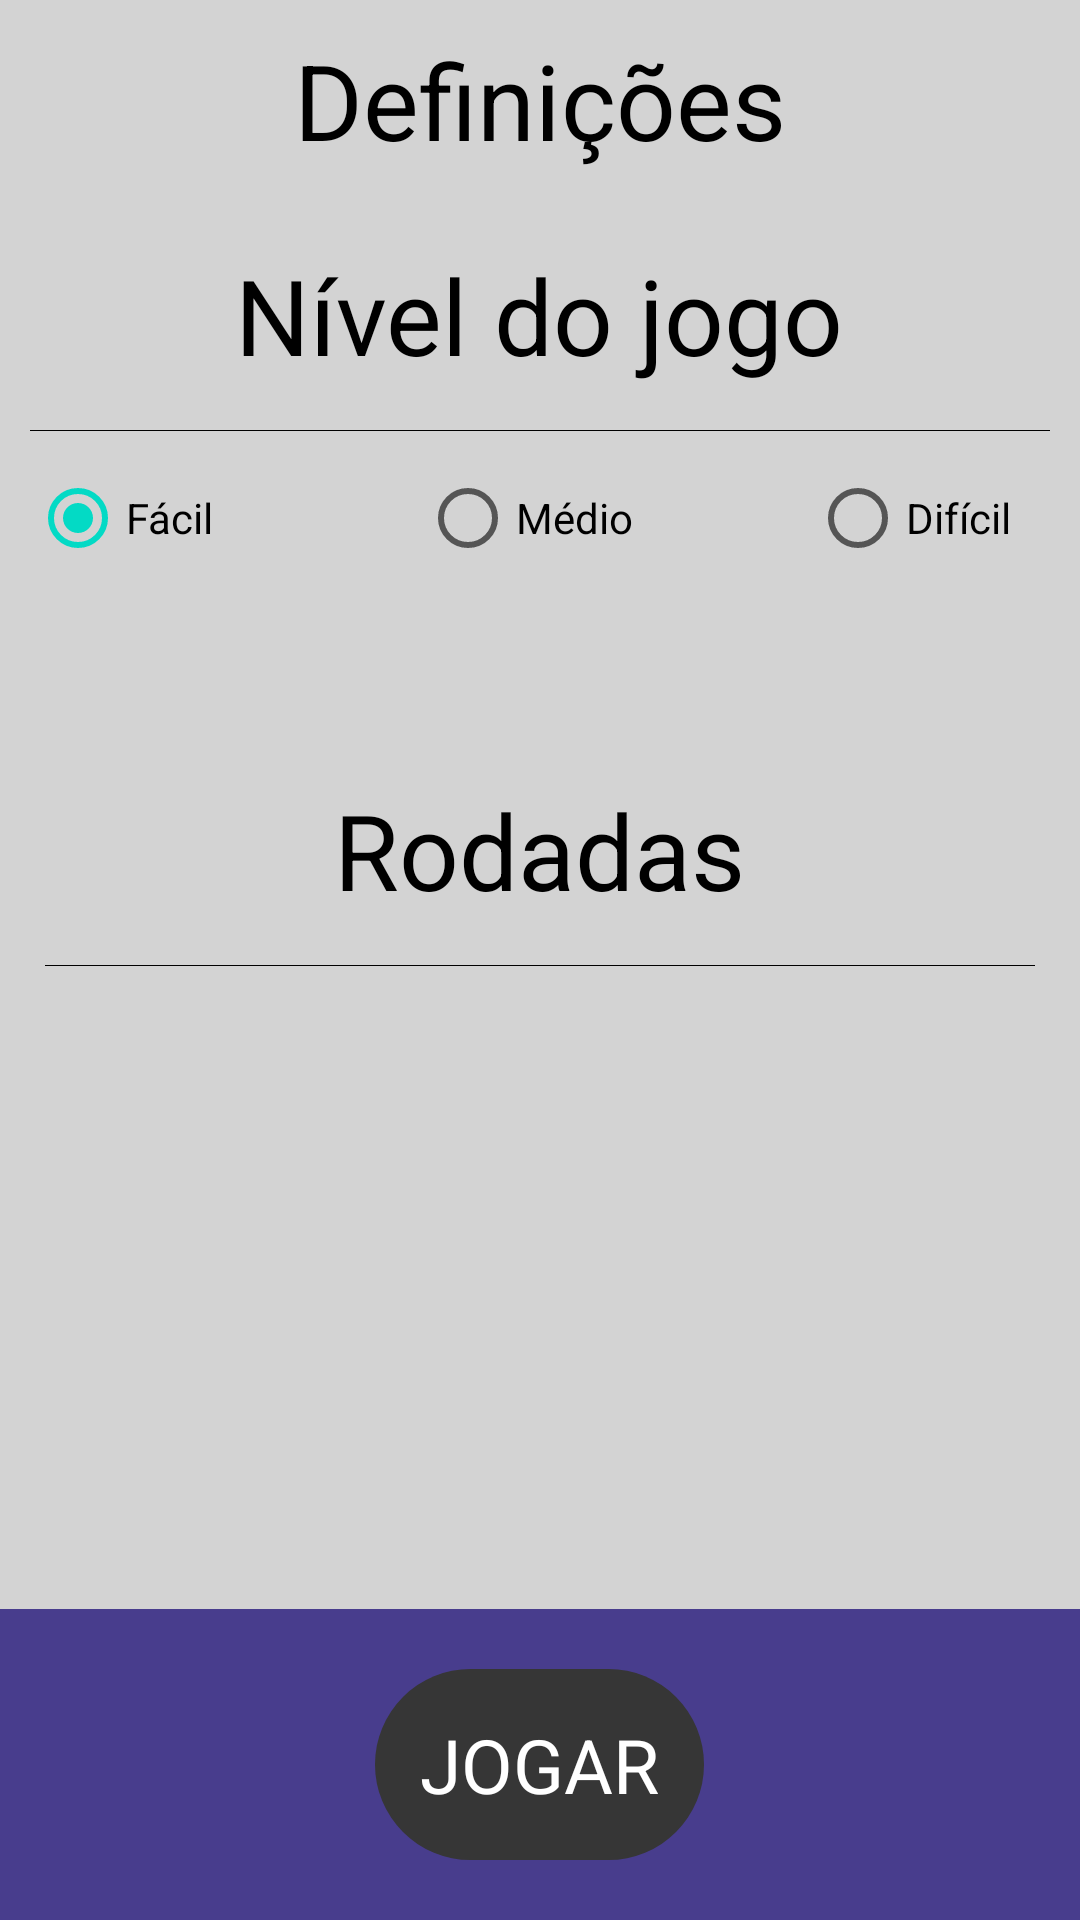

Produce the Android XML layout that renders to this screen, including the resource entries it uses.
<!-- AndroidManifest.xml: application theme Theme.Forca -->
<!-- res/layout/activity_configuracoes.xml -->
<?xml version="1.0" encoding="utf-8"?>
<RelativeLayout xmlns:android="http://schemas.android.com/apk/res/android"
    xmlns:app="http://schemas.android.com/apk/res-auto"
    xmlns:tools="http://schemas.android.com/tools"
    android:layout_width="match_parent"
    android:layout_height="match_parent"
    android:background="@color/background"
    android:orientation="vertical"
    tools:context=".Telas.ConfiguracoesActivity">

    <LinearLayout
        android:layout_width="match_parent"
        android:layout_height="match_parent"
        android:layout_alignParentTop="true"
        android:layout_gravity="center_horizontal"
        android:orientation="vertical"
        android:layout_marginBottom="100dp">


        

            <TextView
                android:layout_width="match_parent"
                android:layout_height="wrap_content"
                android:layout_margin="10dp"
                android:text="Definições"
                android:textAlignment="center"
                android:textColor="@color/black"                
                android:background="@drawable/redondo"
                android:textSize="35sp" />

        


        <LinearLayout
            android:id="@+id/layoutNivelJogo"
            android:layout_width="match_parent"
            android:layout_height="wrap_content"
            android:layout_gravity="center_horizontal"
            android:layout_margin="5dp"
            android:background="@drawable/redondo"
            android:orientation="vertical">

            <TextView
                android:id="@+id/idTxtNivelJogo"
                android:layout_width="wrap_content"
                android:layout_height="wrap_content"
                android:layout_gravity="center"
                android:layout_margin="10dp"
                android:text="Nível do jogo"
                android:textColor="@color/black"
                android:textSize="35sp" />

            <TextView
                android:layout_width="match_parent"
                android:layout_height="1px"
                android:layout_marginLeft="5dp"
                android:layout_marginTop="5dp"
                android:layout_marginRight="5dp"
                android:background="@color/black" />

            <LinearLayout
                android:id="@+id/lIdNivelJogo"
                android:layout_width="match_parent"
                android:layout_height="wrap_content"
                android:layout_marginBottom="25dp"
                android:background="@drawable/redondo"
                android:padding="5dp">

                <RadioGroup
                    android:id="@+id/idNivelJogo"
                    android:layout_width="match_parent"
                    android:layout_height="wrap_content"
                    android:orientation="horizontal"
                    app:layout_constraintLeft_toLeftOf="parent"
                    app:layout_constraintRight_toRightOf="parent"
                    app:layout_constraintTop_toBottomOf="@id/idTxtNivelJogo">

                    <RadioButton
                        android:id="@+id/idFacil"
                        android:layout_width="130dp"
                        android:layout_height="wrap_content"
                        android:checked="true"
                        android:text="Fácil"
                        android:textColor="@color/black" />

                    <RadioButton
                        android:id="@+id/idMedio"
                        android:layout_width="130dp"
                        android:layout_height="wrap_content"
                        android:text="Médio"
                        android:textColor="@color/black" />

                    <RadioButton
                        android:id="@+id/idDificil"
                        android:layout_width="match_parent"
                        android:layout_height="wrap_content"
                        android:text="Difícil"
                        android:textColor="@color/black" />

                </RadioGroup>

            </LinearLayout>

        </LinearLayout>

    </LinearLayout>


    <LinearLayout
        android:layout_width="match_parent"
        android:layout_height="wrap_content"
        android:layout_gravity="center_horizontal"
        android:layout_marginTop="250dp"
        android:layout_marginRight="10dp"
        android:layout_marginLeft="10dp"
        android:background="@drawable/redondo"
        android:layout_below="@+id/layoutNivelJogo"
        android:orientation="vertical"
        tools:ignore="NotSibling">

        <TextView
            android:id="@+id/idTxtQtdeRodadas"
            android:layout_width="wrap_content"
            android:layout_height="wrap_content"
            android:layout_gravity="center"
            android:layout_margin="10dp"
            android:text="Rodadas"
            android:textColor="@color/black"
            android:textSize="35sp" />

        <TextView
            android:layout_width="match_parent"
            android:layout_height="1px"
            android:layout_marginLeft="5dp"
            android:layout_marginTop="5dp"
            android:layout_marginRight="5dp"
            android:background="@color/black" />

        <Spinner
            android:id="@+id/idQtdeRodadas"
            android:layout_width="match_parent"
            android:layout_height="wrap_content"
            android:layout_margin="15dp"
            android:background="@color/white"
            android:textColor="@color/black" />


    </LinearLayout>

    <LinearLayout
        android:layout_width="match_parent"
        android:layout_height="wrap_content"
        android:background="@color/hangman"
        android:orientation="vertical"
        android:layout_alignParentBottom="true">

        <TextView
            android:id="@+id/txtJogar"
            android:layout_width="wrap_content"
            android:layout_height="wrap_content"
            android:layout_gravity="center_horizontal"
            android:textAlignment="center"
            android:background="@drawable/botoes"
            android:textSize="25dp"
            android:textColor="@color/white"
            android:padding="15dp"
            android:text="JOGAR"
            android:layout_marginTop="20dp"
             android:layout_marginBottom="20dp"
            android:onClick="onClick"
            android:clickable="true"
            tools:ignore="OnClick" />

    </LinearLayout>

</RelativeLayout>
<!-- resources referenced by this layout -->
<resources>
  <color name="background">#D3D3D3</color>
  <color name="black">#FF000000</color>
  <color name="hangman">#483D8D</color>
  <color name="white">#FFFFFFFF</color>
  <!-- drawable botoes (drawable) -->
  <?xml version="1.0" encoding="utf-8"?>
  <shape xmlns:android="http://schemas.android.com/apk/res/android">
      <corners  android:radius="40dp"/>
      <solid android:color="@color/botoes"></solid>
  </shape>
  <style name="Theme.Forca" parent="Theme.MaterialComponents.DayNight.DarkActionBar">
          
          <item name="colorPrimary">@color/purple_500</item>
          <item name="colorPrimaryVariant">@color/purple_700</item>
          <item name="colorOnPrimary">@color/white</item>
          
          <item name="colorSecondary">@color/teal_200</item>
          <item name="colorSecondaryVariant">@color/teal_700</item>
          <item name="colorOnSecondary">@color/black</item>
          
          <item name="android:statusBarColor" tools:targetApi="l">?attr/colorPrimaryVariant</item>
          
      </style>
  <color name="botoes">#363636</color>
  <color name="purple_500">#FF6200EE</color>
  <color name="purple_700">#FF3700B3</color>
  <color name="teal_200">#FF03DAC5</color>
  <color name="teal_700">#FF018786</color>
</resources>
